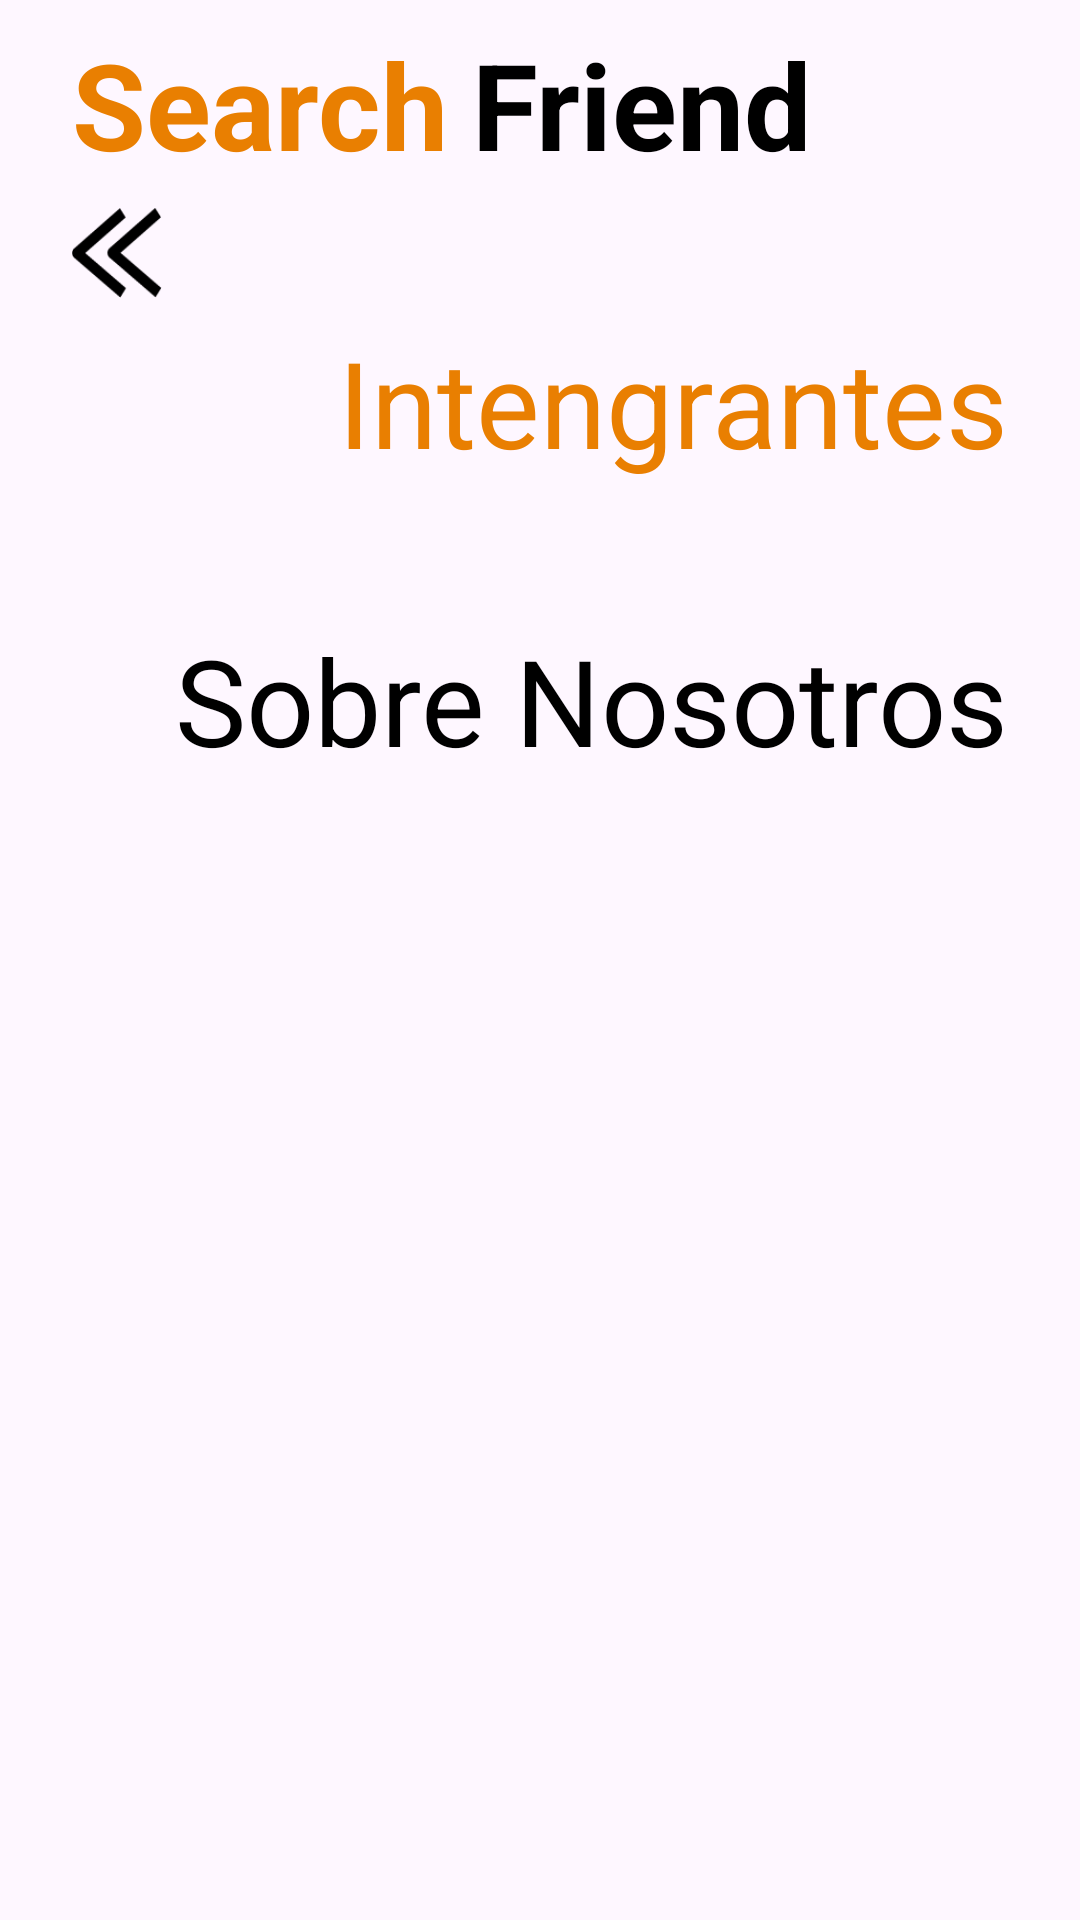

Reconstruct the res/layout file that produces this screen, plus the resources it refers to.
<!-- AndroidManifest.xml: application theme Theme.Proyecto_mayo -->
<!-- res/layout/activity_us.xml -->
<?xml version="1.0" encoding="utf-8"?>
<androidx.constraintlayout.widget.ConstraintLayout xmlns:android="http://schemas.android.com/apk/res/android"
    xmlns:app="http://schemas.android.com/apk/res-auto"
    xmlns:tools="http://schemas.android.com/tools"
    android:id="@+id/main"
    android:layout_width="match_parent"
    android:layout_height="match_parent"
    tools:context=".UI.Pantalla.Us.Presenter.UsActivity">

    <TextView

        android:id="@+id/titleSeach"
        android:layout_width="wrap_content"
        android:layout_height="wrap_content"
        android:text="Search"
        android:textColor="@color/orange"
        android:textSize="40sp"
        android:textStyle="bold"
        android:layout_marginTop="8dp"
        android:layout_marginStart="24dp"
        app:layout_constraintTop_toTopOf="parent"
        app:layout_constraintStart_toStartOf="parent"
        />

    <TextView

        android:id="@+id/titleFriend"
        android:layout_width="wrap_content"
        android:layout_height="wrap_content"
        android:text="Friend"
        android:textAllCaps="false"
        android:textColor="@color/black"
        android:textSize="40sp"
        android:textStyle="bold"
        android:layout_marginStart="8dp"
        android:layout_marginTop="8dp"
        app:layout_constraintTop_toTopOf="parent"
        app:layout_constraintStart_toEndOf="@id/titleSeach"
        />

    <androidx.appcompat.widget.AppCompatButton
        android:id="@+id/btArrowBack"
        android:layout_width="30dp"
        android:layout_height="30dp"
        android:background="@drawable/arrow"
        app:layout_constraintTop_toBottomOf="@id/titleSeach"
        app:layout_constraintStart_toStartOf="parent"
        android:layout_marginStart="24dp"
        android:layout_marginTop="8dp"/>

    <TextView
        android:id="@+id/members"
        android:layout_width="wrap_content"
        android:layout_height="wrap_content"
        android:text="Intengrantes"
        android:textSize="40sp"
        android:textColor="@color/orange"
        app:layout_constraintTop_toBottomOf="@id/btArrowBack"
        app:layout_constraintEnd_toEndOf="parent"
        android:layout_marginEnd="24dp"
        android:layout_marginTop="8dp"/>

    <androidx.recyclerview.widget.RecyclerView
        android:id="@+id/membersRecycler"
        android:layout_width="match_parent"
        android:layout_height="0dp"
        android:layout_marginVertical="16dp"
        android:layout_marginTop="24dp"
        app:layout_constraintStart_toStartOf="parent"
        app:layout_constraintTop_toBottomOf="@id/members"
        tools:listitem="@layout/item_members_layout" />

    <TextView
        android:id="@+id/us"
        android:layout_width="wrap_content"
        android:layout_height="wrap_content"
        android:text="Sobre Nosotros"
        android:textSize="40sp"
        android:textColor="@color/black"
        app:layout_constraintTop_toBottomOf="@id/membersRecycler"
        app:layout_constraintEnd_toEndOf="parent"
        android:layout_marginEnd="24dp"
        android:layout_marginTop="30dp"/>

    <androidx.recyclerview.widget.RecyclerView

        tools:listitem="@layout/item_us_layout"
        android:id="@+id/usRecycler"
        android:layout_width="match_parent"
        android:layout_height="wrap_content"
        android:layout_marginTop="16dp"
        app:layout_constraintStart_toStartOf="parent"
        app:layout_constraintTop_toBottomOf="@id/us"/>



</androidx.constraintlayout.widget.ConstraintLayout>
<!-- res/layout/item_members_layout.xml (included above) -->
<?xml version="1.0" encoding="utf-8"?>
<androidx.constraintlayout.widget.ConstraintLayout xmlns:android="http://schemas.android.com/apk/res/android"
    xmlns:app="http://schemas.android.com/apk/res-auto"
    android:layout_width="wrap_content"
    android:layout_height="wrap_content"
    android:layout_marginHorizontal="8dp"

    >
    <androidx.cardview.widget.CardView
        android:layout_width="wrap_content"
        android:layout_height="wrap_content"
        app:layout_constraintStart_toStartOf="parent"
        app:layout_constraintTop_toTopOf="parent"
        app:cardCornerRadius="20dp"
        >

        <ImageView
            android:id="@+id/ivMembers"

            android:layout_width="150dp"
            android:layout_height="200dp"


            app:layout_constraintStart_toStartOf="parent"
            app:layout_constraintTop_toTopOf="parent" />
    </androidx.cardview.widget.CardView>
</androidx.constraintlayout.widget.ConstraintLayout>
<!-- res/layout/item_us_layout.xml (included above) -->
<?xml version="1.0" encoding="utf-8"?>
<androidx.constraintlayout.widget.ConstraintLayout xmlns:android="http://schemas.android.com/apk/res/android"
    xmlns:app="http://schemas.android.com/apk/res-auto"
    android:layout_width="wrap_content"
    android:layout_height="wrap_content"
    android:layout_marginHorizontal="8dp"

    >
    <androidx.cardview.widget.CardView
        android:layout_width="wrap_content"
        android:layout_height="wrap_content"
        app:layout_constraintStart_toStartOf="parent"
        app:layout_constraintTop_toTopOf="parent"
        app:cardCornerRadius="20dp"
        >

        <ImageView
            android:id="@+id/ivUs"
            android:layout_width="150dp"
            android:layout_height="200dp"


            app:layout_constraintStart_toStartOf="parent"
            app:layout_constraintTop_toTopOf="parent" />
    </androidx.cardview.widget.CardView>
</androidx.constraintlayout.widget.ConstraintLayout>
<!-- resources referenced by this layout -->
<resources>
  <color name="black">#FF000000</color>
  <color name="orange">#E97F01</color>
  <!-- drawable arrow: png bitmap (drawable, 981 bytes) -->
  <style name="Theme.Proyecto_mayo" parent="Base.Theme.Proyecto_mayo" />
  <style name="Base.Theme.Proyecto_mayo" parent="Theme.Material3.DayNight.NoActionBar">
          
          
      </style>
</resources>
